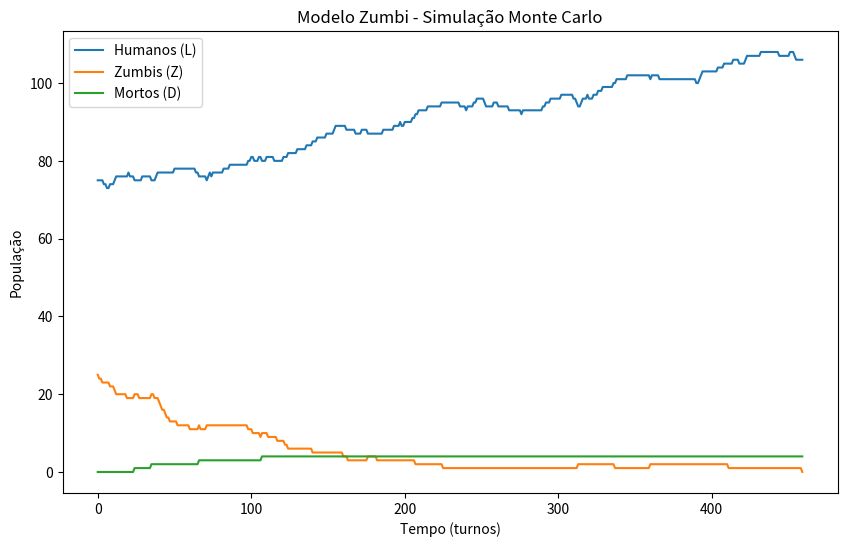

Reproduce this figure in Python.
import numpy as np
import matplotlib.pyplot as plt
from random import choices, randint, random

# Parâmetros
alpha = 0.15  # probabilidade de nascimento
beta = 0.10   # probabilidade de morte
gamma = 0.50  # força zumbi (infecção por confronto)
delta = 0.60  # força humana (matar zumbi)
rho   = 0.10  # infecção pós-morte

# População inicial
N0 = 100
p0 = 0.75  # proporção inicial de humanos
pop = ['L'] * int(p0 * N0) + ['Z'] * int((1 - p0) * N0)
D = 0

# Simulação
T = 3_000  # número de turnos
L_hist, Z_hist, D_hist = [], [], []

for t in range(T):
    L = pop.count('L')
    Z = pop.count('Z')
    N = L + Z

    if L == 0 or Z == 0:
        print('L OU Z IGUAL A ZERO') # Substituir por st.error() no gui
        break

    # Etapa 1: Interação
    i1, i2 = randint(0, N - 1), randint(0, N - 1)
    if i1 != i2:
        a, b = pop[i1], pop[i2]

        if {'L', 'Z'} == {a, b}:
            if a == 'L':
                l_idx, z_idx = i1, i2
            else:
                l_idx, z_idx = i2, i1
            
            # Probabilidade de sucesso
            if random() < delta:
                pop.pop(z_idx)
            elif random() < gamma:
                pop[l_idx] = 'Z'
                D += 1
    
    # Etapa 2: Nascimento
    if L > 0 and random() < alpha:
        pop.append('L')
    
    # Etapa 3: Morte Natural
    if L > 0 and random() < beta:
        idx = choices([i for i, v in enumerate(pop) if v == 'L'])[0]

        if random() < rho:
            pop[idx] = 'Z'
        else:
            pop.pop(idx)
    
    # Armazena histórico
    L_hist.append(pop.count('L'))
    Z_hist.append(pop.count('Z'))
    D_hist.append(D)

plt.figure(figsize=(10,6))
plt.plot(L_hist, label='Humanos (L)')
plt.plot(Z_hist, label='Zumbis (Z)')
plt.plot(D_hist, label='Mortos (D)')
plt.xlabel("Tempo (turnos)")
plt.ylabel("População")
plt.title("Modelo Zumbi - Simulação Monte Carlo")
plt.legend()
plt.show()
